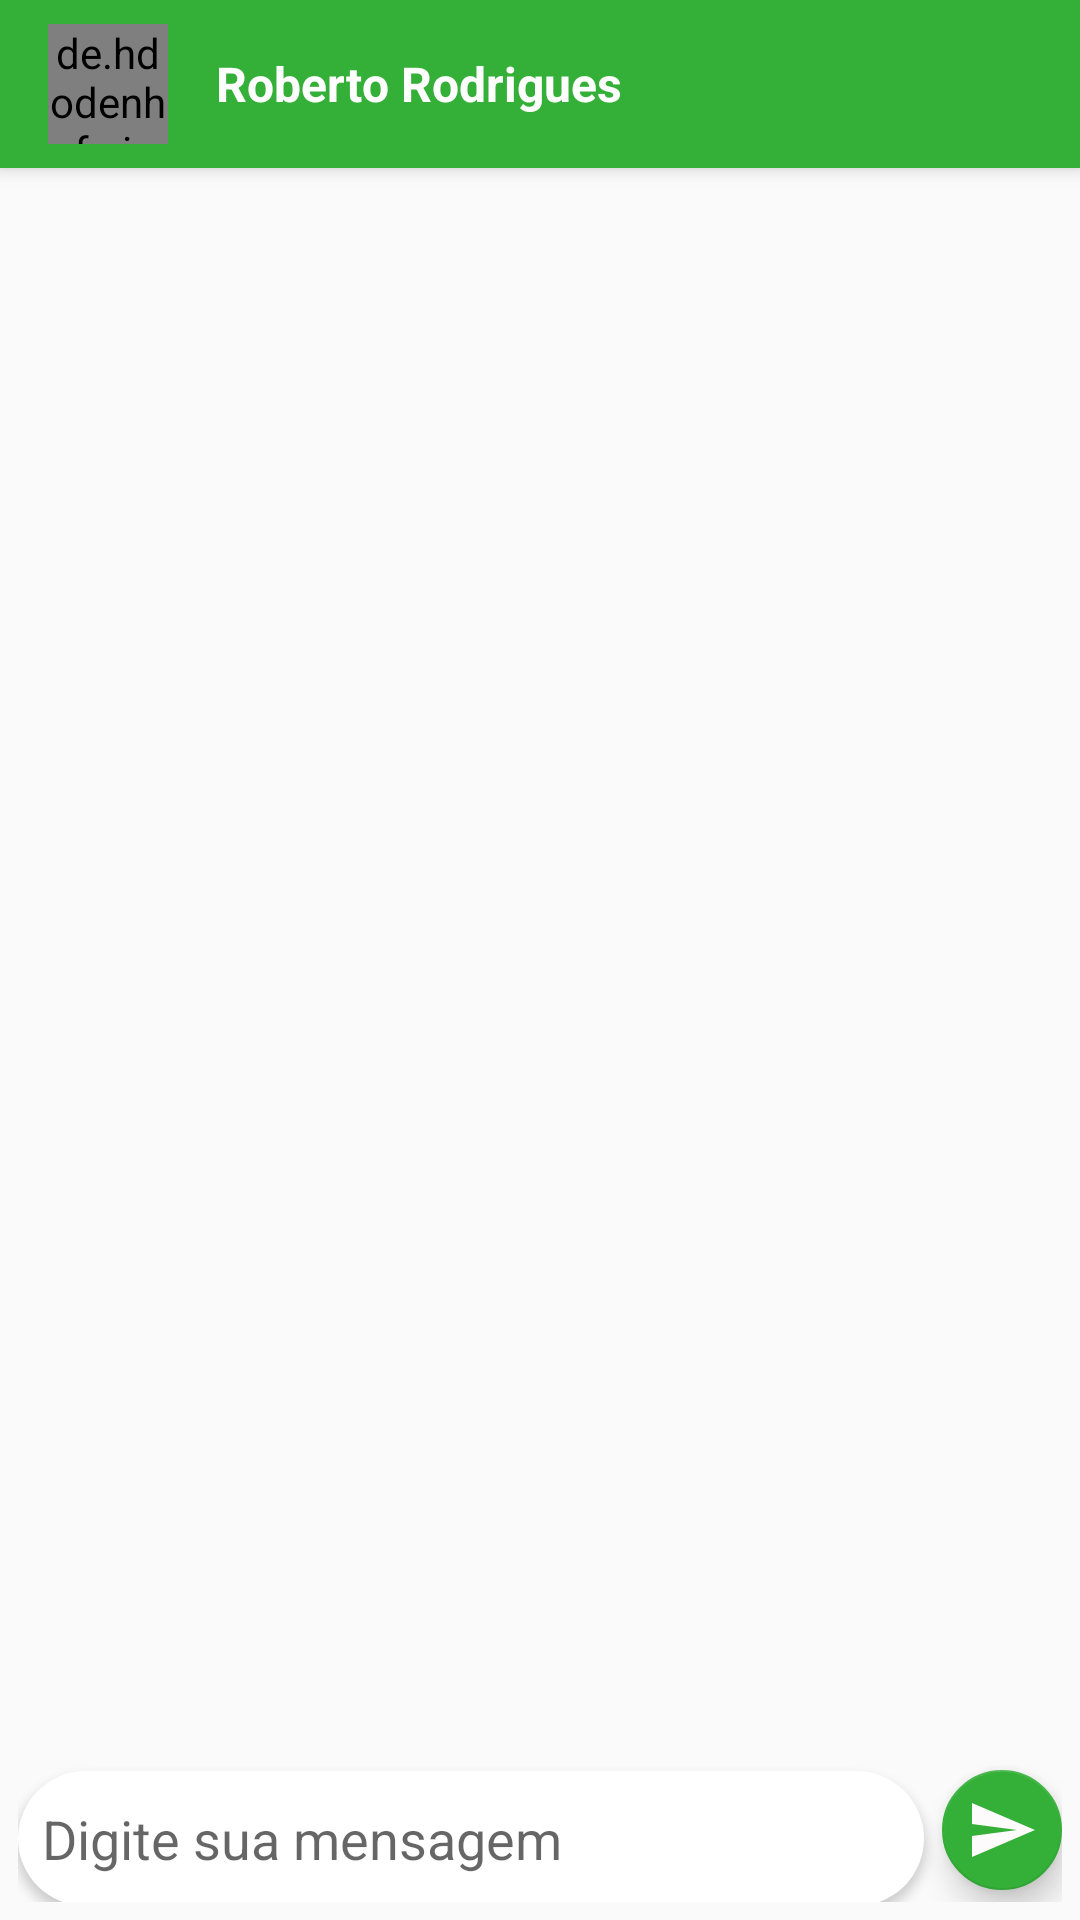

Reconstruct the res/layout file that produces this screen, plus the resources it refers to.
<!-- AndroidManifest.xml: activity theme AppTheme -->
<!-- res/layout/activity_chat.xml -->
<?xml version="1.0" encoding="utf-8"?>
<androidx.coordinatorlayout.widget.CoordinatorLayout xmlns:android="http://schemas.android.com/apk/res/android"
    xmlns:app="http://schemas.android.com/apk/res-auto"
    xmlns:tools="http://schemas.android.com/tools"
    android:layout_width="match_parent"
    android:layout_height="match_parent"
    tools:context=".activity.activity.ChatActivity">

    <com.google.android.material.appbar.AppBarLayout
        android:layout_width="match_parent"
        android:layout_height="wrap_content"
        android:theme="@style/AppTheme.AppBarOverlay">

        <androidx.appcompat.widget.Toolbar
            android:id="@+id/toolbar"
            android:layout_width="match_parent"
            android:layout_height="?attr/actionBarSize"
            android:background="?attr/colorPrimary"
            app:popupTheme="@style/AppTheme.PopupOverlay" >

            <de.hdodenhof.circleimageview.CircleImageView
                android:id="@+id/circleImageFotoChat"
                android:layout_width="40dp"
                android:layout_height="40dp"
                android:src="@drawable/padrao"
                android:layout_marginRight="16dp"
                />

            <TextView
                android:id="@+id/textViewNomeChat"
                android:layout_width="wrap_content"
                android:layout_height="wrap_content"
                android:text="Roberto Rodrigues"
                android:textColor="@android:color/white"
                android:textSize="16sp"
                android:textStyle="bold" />

        </androidx.appcompat.widget.Toolbar>

    </com.google.android.material.appbar.AppBarLayout>

    <include layout="@layout/content_chat" />



</androidx.coordinatorlayout.widget.CoordinatorLayout>
<!-- res/layout/content_chat.xml (included above) -->
<?xml version="1.0" encoding="utf-8"?>
<LinearLayout xmlns:android="http://schemas.android.com/apk/res/android"
    xmlns:app="http://schemas.android.com/apk/res-auto"
    xmlns:tools="http://schemas.android.com/tools"
    android:layout_width="match_parent"
    android:layout_height="match_parent"
    android:orientation="vertical"
    android:background="@drawable/bg_chat"
    app:layout_behavior="@string/appbar_scrolling_view_behavior"
    tools:context=".activity.activity.ChatActivity"
    tools:showIn="@layout/activity_chat">

    <androidx.recyclerview.widget.RecyclerView
        android:id="@+id/recyclerMensagens"
        android:layout_width="match_parent"
        android:layout_height="200dp"
        android:layout_weight="1"
        android:scrollbars="vertical"/>   

    <LinearLayout
        android:layout_width="match_parent"
        android:layout_height="wrap_content"
        android:layout_marginLeft="6dp"
        android:layout_marginRight="6dp"
        android:gravity="center_vertical"
        android:orientation="horizontal"
        android:paddingBottom="6dp">

        <LinearLayout
            android:layout_width="match_parent"
            android:layout_height="45dp"
            android:layout_marginTop="3dp"
            android:layout_marginRight="6dp"
            android:layout_weight="1"
            android:background="@drawable/fundo_menssagem_chat"
            android:elevation="2dp"
            android:gravity="center_vertical"
            android:orientation="horizontal"
            android:paddingLeft="8dp"
            android:paddingRight="6dp">


            <EditText
                android:id="@+id/editMensagem"
                android:layout_width="wrap_content"
                android:layout_height="wrap_content"
                android:layout_marginRight="6dp"
                android:layout_weight="1"
                android:background="@android:color/white"
                android:ems="10"
                android:hint="Digite sua mensagem"
                android:inputType="textCapSentences|textAutoCorrect"
                tools:ignore="TouchTargetSizeCheck" />  

            <ImageView
                android:id="@+id/imageCamera"
                android:layout_width="30dp"
                android:layout_height="30dp"
                android:layout_marginLeft="5dp"
                app:srcCompat="@drawable/ic_foto_camera_black_24dp" />

            <ImageView
                android:id="@+id/imageGaleria"
                android:layout_width="30dp"
                android:layout_height="30dp"
                android:layout_marginLeft="5dp"
                app:srcCompat="@drawable/ic_inserir_foto_black_24dp" />
        </LinearLayout>

        <com.google.android.material.floatingactionbutton.FloatingActionButton
            android:id="@+id/fabEnviar"
            android:layout_width="wrap_content"
            android:layout_height="wrap_content"
            android:clickable="true"
            android:onClick="enviarMensagem"
            app:backgroundTint="@color/colorPrimary"
            app:fabSize="mini"
            app:srcCompat="@drawable/ic_send_branco_24dp"
            tools:ignore="SpeakableTextPresentCheck,TouchTargetSizeCheck" />
    </LinearLayout>
</LinearLayout>
<!-- resources referenced by this layout -->
<resources>
  <color name="colorPrimary">#34AF38</color>
  <!-- drawable fundo_menssagem_chat (drawable) -->
  <?xml version="1.0" encoding="utf-8"?>
  <shape xmlns:android="http://schemas.android.com/apk/res/android"
  
      android:shape="rectangle">
  
      <solid android:color="#FFF"/>
  
      <corners android:radius="30dp"/>
  
  
  
  </shape>
  <!-- drawable ic_foto_camera_black_24dp (drawable) -->
  <vector xmlns:android="http://schemas.android.com/apk/res/android"
          android:width="24dp"
          android:height="24dp"
          android:viewportWidth="24.0"
          android:viewportHeight="24.0">
      <path
          android:fillColor="#FF696666"
          android:pathData="M12,12m-3.2,0a3.2,3.2 0,1 1,6.4 0a3.2,3.2 0,1 1,-6.4 0"/>
      <path
          android:fillColor="#FF696666"
          android:pathData="M9,2L7.17,4L4,4c-1.1,0 -2,0.9 -2,2v12c0,1.1 0.9,2 2,2h16c1.1,0 2,-0.9 2,-2L22,6c0,-1.1 -0.9,-2 -2,-2h-3.17L15,2L9,2zM12,17c-2.76,0 -5,-2.24 -5,-5s2.24,-5 5,-5 5,2.24 5,5 -2.24,5 -5,5z"/>
  </vector>
  <!-- drawable ic_inserir_foto_black_24dp (drawable) -->
  <vector xmlns:android="http://schemas.android.com/apk/res/android"
          android:width="24dp"
          android:height="24dp"
          android:viewportWidth="24.0"
          android:viewportHeight="24.0">
      <path
          android:fillColor="#696666"
          android:pathData="M21,19V5c0,-1.1 -0.9,-2 -2,-2H5c-1.1,0 -2,0.9 -2,2v14c0,1.1 0.9,2 2,2h14c1.1,0 2,-0.9 2,-2zM8.5,13.5l2.5,3.01L14.5,12l4.5,6H5l3.5,-4.5z"/>
  </vector>
  <!-- drawable ic_send_branco_24dp (drawable) -->
  <vector xmlns:android="http://schemas.android.com/apk/res/android"
          android:width="24dp"
          android:height="24dp"
          android:viewportWidth="24.0"
          android:viewportHeight="24.0">
      <path
          android:fillColor="#FDFBFB"
          android:pathData="M2.01,21L23,12 2.01,3 2,10l15,2 -15,2z"/>
  </vector>
  <style name="AppTheme.AppBarOverlay" parent="ThemeOverlay.AppCompat.Dark.ActionBar" />
  <style name="AppTheme.PopupOverlay" parent="ThemeOverlay.AppCompat.Light" />
  <style name="AppTheme" parent="Theme.AppCompat.Light.NoActionBar">
          
          <item name="colorPrimary">@color/colorPrimary</item>
          <item name="colorPrimaryDark">@color/colorPrimaryDark</item>
          <item name="colorAccent">@color/colorAccent</item>
      </style>
  <color name="colorPrimaryDark">#090909</color>
  <color name="colorAccent">#D81B60</color>
</resources>
